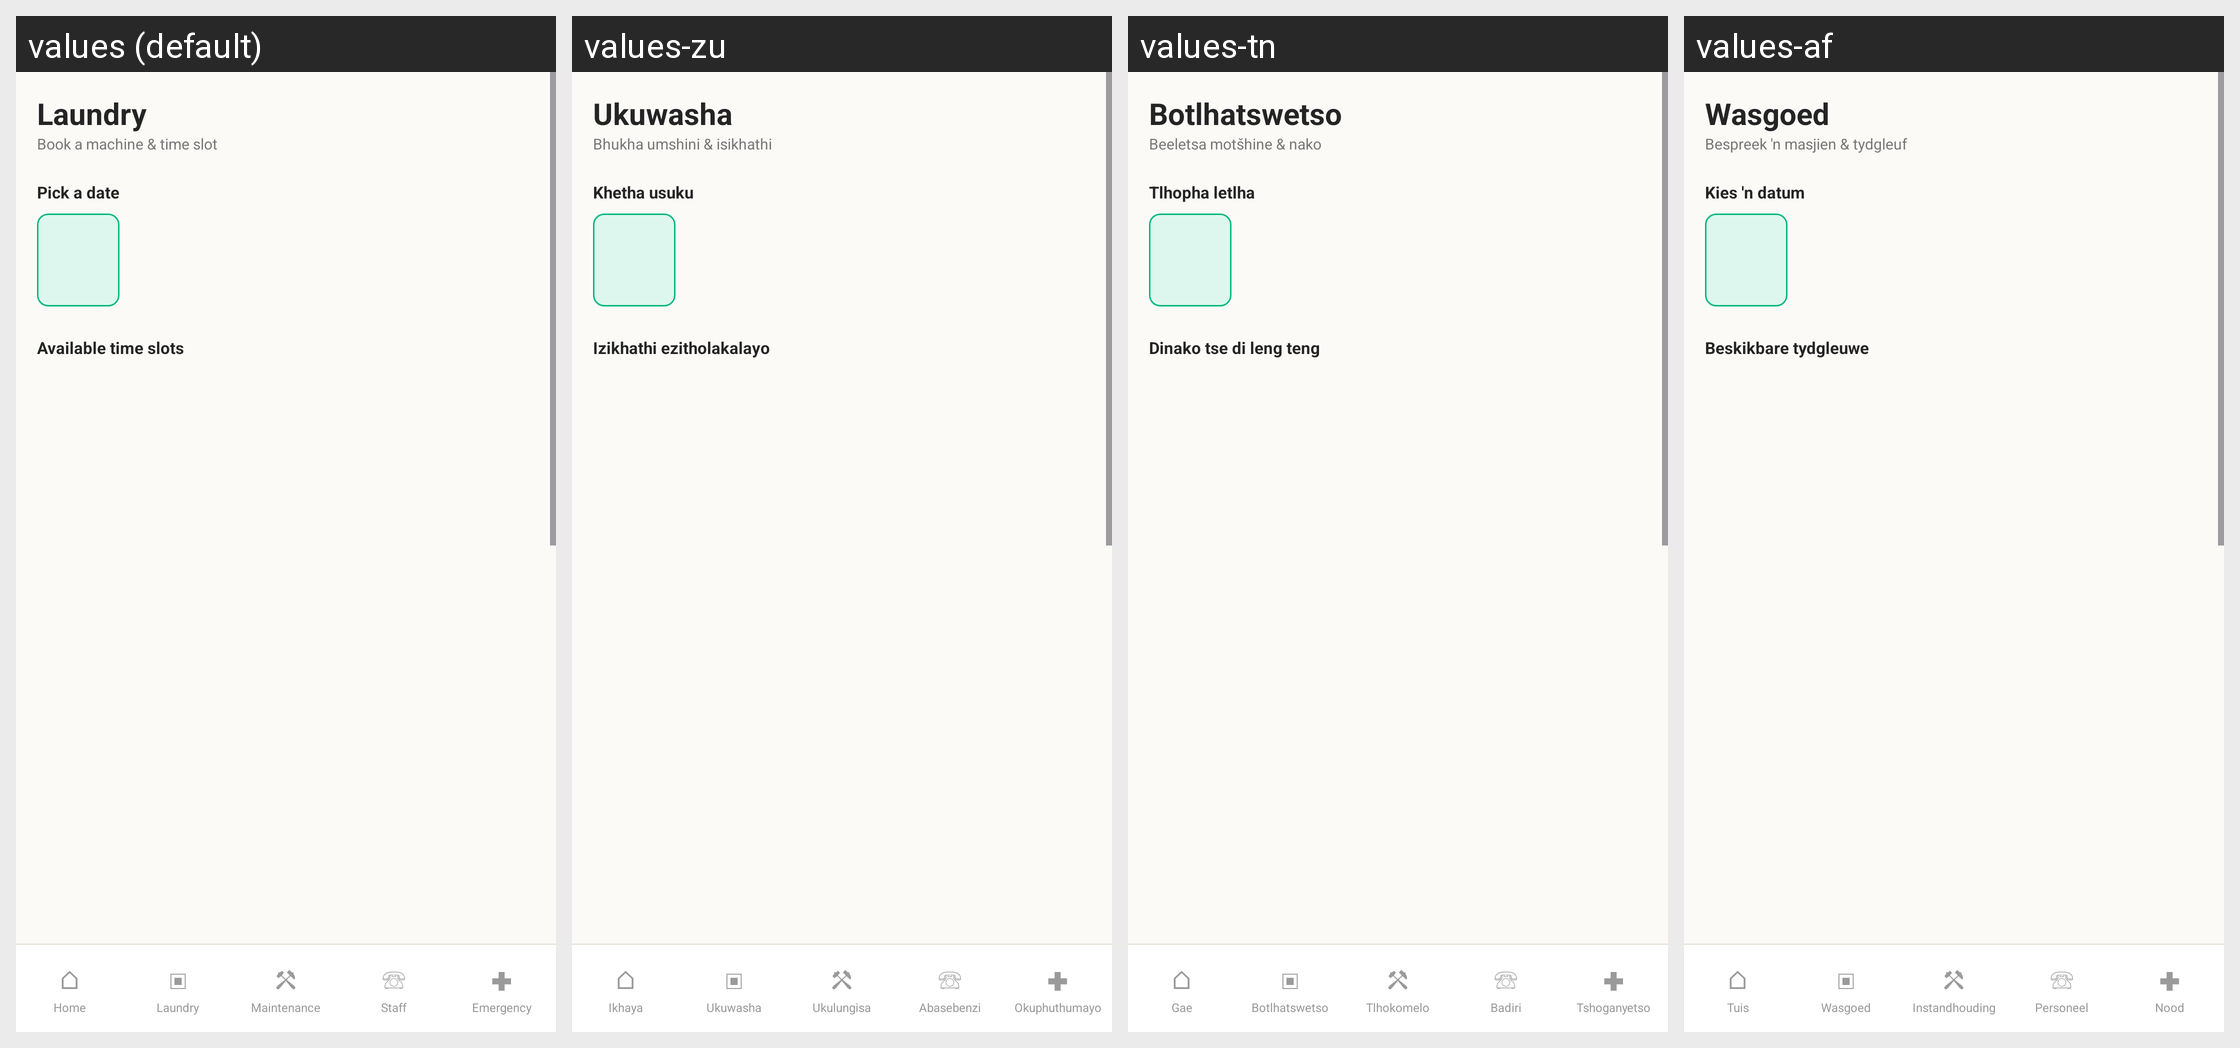

For this localized Android screen grid, give each drawn string resource with its value in every locale shown.
Android screen res/layout/laundry.xml rendered under 4 locales, left to right: values (default), values-zu, values-tn, values-af. Device: Nexus 5 (rendered at 1080×1920; each locale shown at half size, 540×960, under a caption strip naming it); theme Theme.ResCare.
Strings drawn on this screen, with the default value and each locale's value (text and hints the layout hard-codes, and strings that could not be matched under every locale, appear in the picture but are not listed):

laundry
  values: Laundry
  values-zu: Ukuwasha
  values-tn: Botlhatswetso
  values-af: Wasgoed

laundry_subtitle
  values: Book a machine & time slot
  values-zu: Bhukha umshini & isikhathi
  values-tn: Beeletsa motšhine & nako
  values-af: Bespreek 'n masjien & tydgleuf

pick_a_date
  values: Pick a date
  values-zu: Khetha usuku
  values-tn: Tlhopha letlha
  values-af: Kies 'n datum

available_time_slots
  values: Available time slots
  values-zu: Izikhathi ezitholakalayo
  values-tn: Dinako tse di leng teng
  values-af: Beskikbare tydgleuwe

nav_home
  values: Home
  values-zu: Ikhaya
  values-tn: Gae
  values-af: Tuis

maintenance
  values: Maintenance
  values-zu: Ukulungisa
  values-tn: Tlhokomelo
  values-af: Instandhouding

nav_staff
  values: Staff
  values-zu: Abasebenzi
  values-tn: Badiri
  values-af: Personeel

nav_emergency
  values: Emergency
  values-zu: Okuphuthumayo
  values-tn: Tshoganyetso
  values-af: Nood
